Run: headless pygame with SDL's dummy video driver; simulated clock (each Clock.tick advances the game by its frame time, no real sleeping); random seed 0; keys injected as events and as key.get_pressed() state; no mouse input.
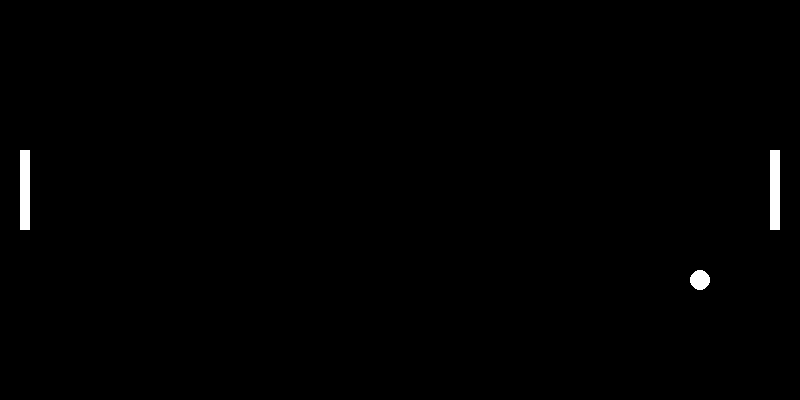
Frame 1 of 4 · flips 1–60 · no input
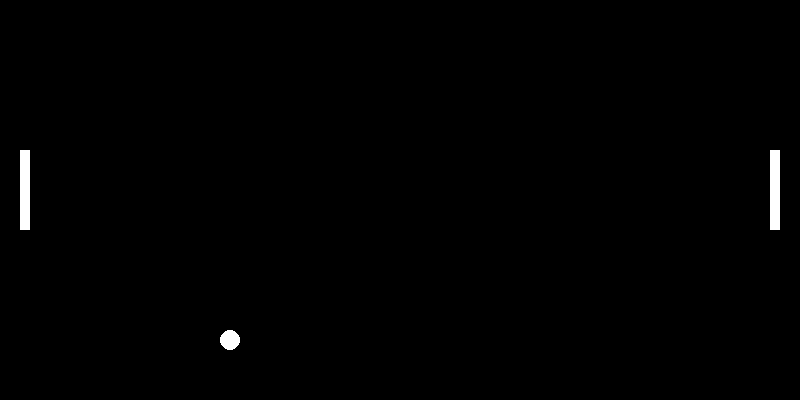
Frame 2 of 4 · flips 61–180 · tapped SPACE, RETURN · held RIGHT (→), D
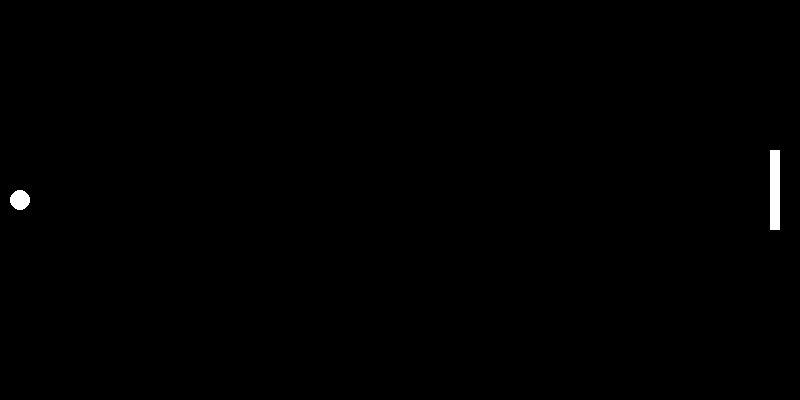
Frame 3 of 4 · flips 181–300 · held DOWN (↓), S
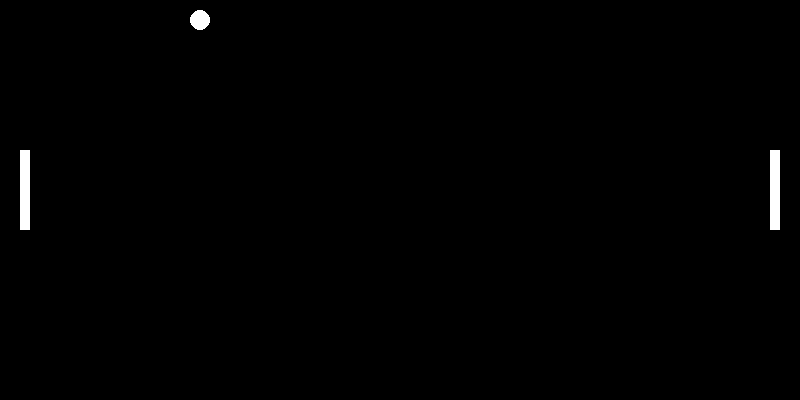
Frame 4 of 4 · flips 301–420 · held LEFT (←), A, UP (↑), W

The pygame program that drew these frames:

import pygame 

pygame.init()
res = pygame.display.set_mode((800, 400))
ticks = pygame.time.Clock()

p1 = pygame.Rect(20, 150, 10, 80)
p2 = pygame.Rect(770, 150, 10, 80)
BALL = pygame.Rect(390, 190, 20, 20)

vx, vy = 5, 5 

while True:
    for e in pygame.event.get():
        if e.type == pygame.QUIT:
            pygame.quit()
            raise SystemExit
    k = pygame.key.get_pressed()

    if k[pygame.K_w]: p1.y -= 5
    if k[pygame.K_s]: p1.y += 5
    if k[pygame.K_i]: p2.y -= 5
    if k[pygame.K_k]: p2.y += 5

    BALL.x += vx
    BALL.y += vy

    if BALL.top <= 0 or BALL.bottom >= 400:
        vy *= -1

    if BALL.colliderect(p1) or BALL.colliderect(p2):
        vx *= -1

    if BALL.left <= 0 or BALL.right >= 800:
        BALL.center = (400, 200)

    res.fill((0, 0, 0))
    pygame.draw.rect(res, (255, 255, 255), p1)
    pygame.draw.rect(res, (255, 255, 255), p2)
    pygame.draw.ellipse(res, (255, 255, 255), BALL)

    pygame.display.flip()
    ticks.tick(60)
